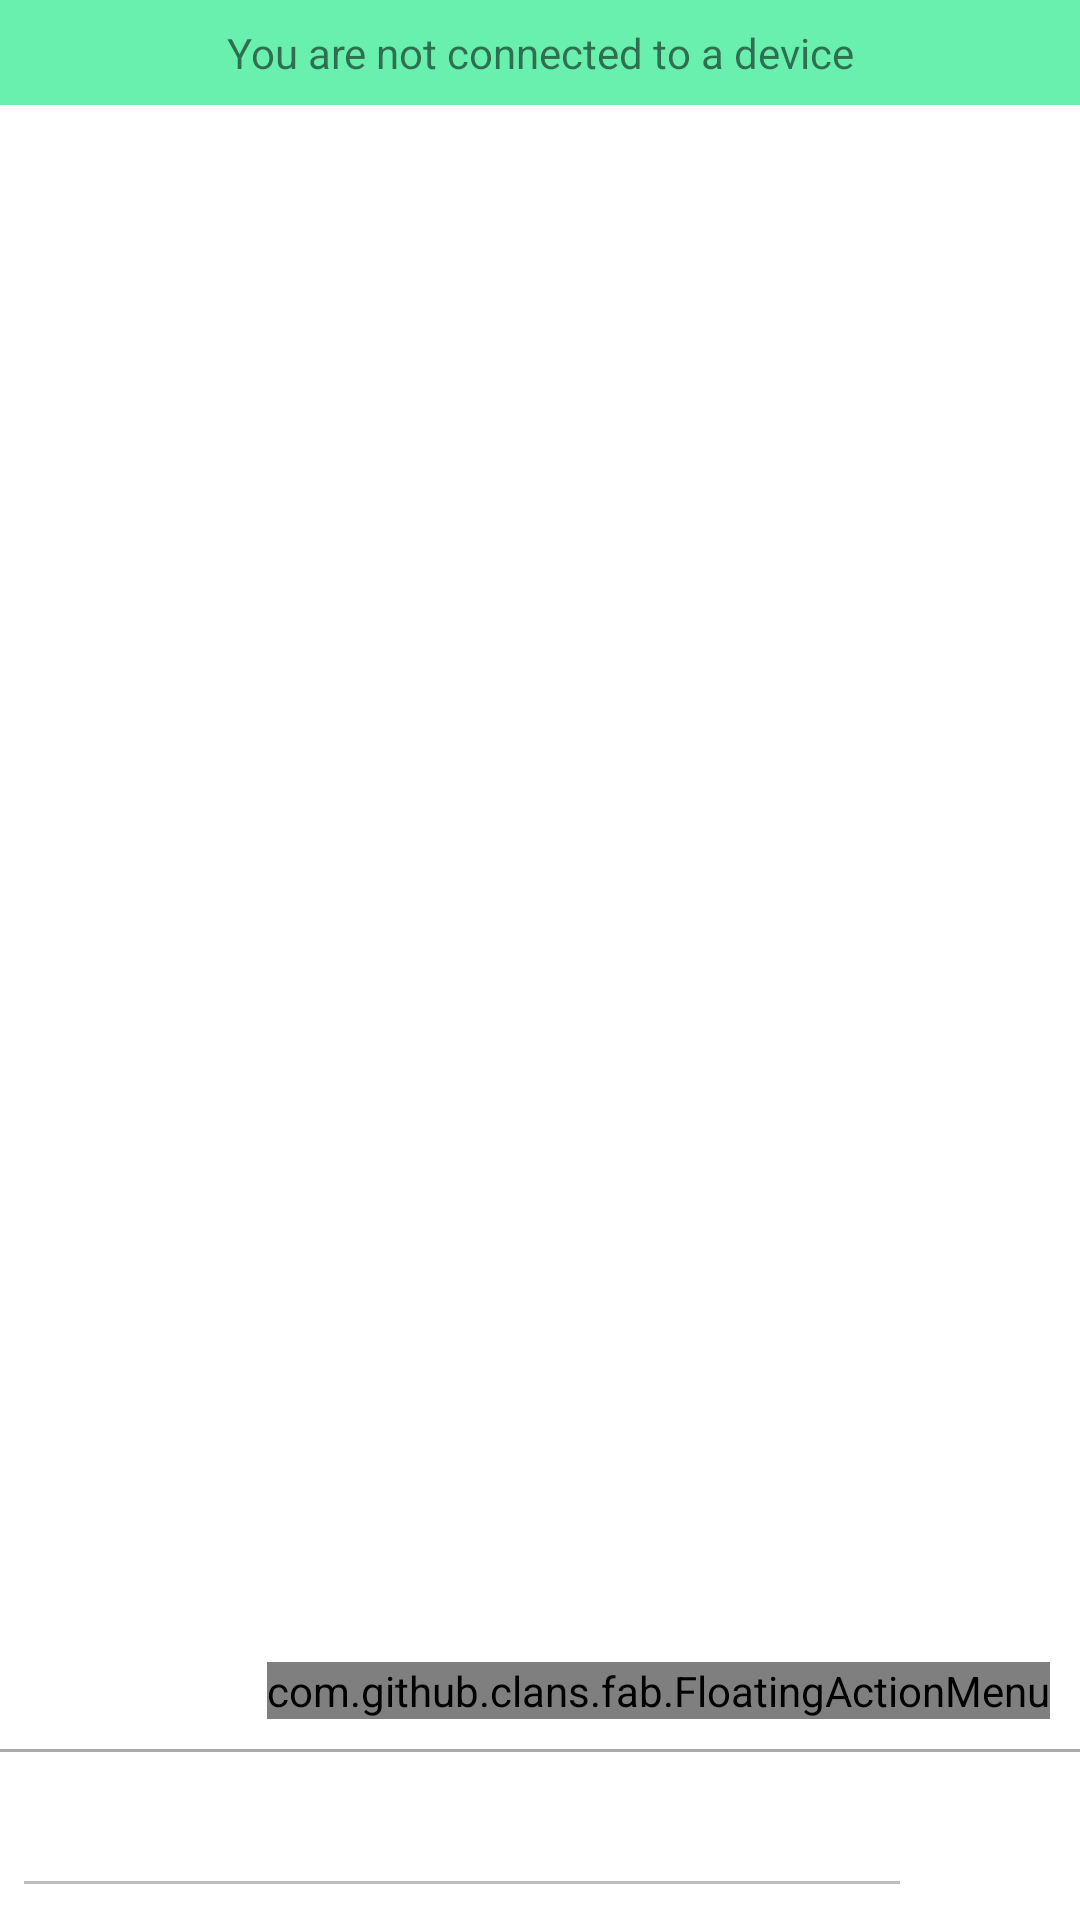

This screen was rendered from an Android layout file. Write that file and the resources it references.
<!-- AndroidManifest.xml: application theme AppTheme -->
<!-- res/layout/fragment_bluetooth_chat.xml -->
<?xml version="1.0" encoding="utf-8"?>
<LinearLayout xmlns:android="http://schemas.android.com/apk/res/android"
    xmlns:fab="http://schemas.android.com/apk/res-auto"
    android:layout_width="match_parent"

    android:focusableInTouchMode="true"
    android:layout_height="match_parent"
    android:background="@android:color/darker_gray"
    android:orientation="vertical">

    <RelativeLayout
        android:background="@color/white_colr"
        android:layout_weight="1"
        android:layout_width="match_parent"
        android:layout_height="wrap_content">
        <TextView
            android:text="@string/not_connected"
            android:gravity="center"
            android:id="@+id/txt_status"
            android:padding="8dp"
            android:background="#69f0ae"
            android:layout_width="match_parent"
            android:layout_height="wrap_content" />
        <ListView
            android:layout_below="@id/txt_status"
            android:id="@+id/in"
            android:layout_width="match_parent"
            android:layout_height="match_parent"

            android:stackFromBottom="true"
            android:transcriptMode="alwaysScroll" />



        <com.github.clans.fab.FloatingActionMenu
            android:id="@+id/fab_menu"
            android:layout_width="wrap_content"
            android:layout_height="wrap_content"
            android:layout_alignParentBottom="true"
            android:layout_alignParentRight="true"
            android:layout_marginRight="10dp"
            android:layout_marginBottom="10dp"
            android:layout_marginLeft="10dp"
            fab:menu_fab_size="normal"
            fab:menu_showShadow="true"
            fab:menu_shadowColor="#66000000"
            fab:menu_shadowRadius="4dp"
            fab:menu_shadowXOffset="1dp"
            fab:menu_shadowYOffset="3dp"
            fab:menu_colorNormal="@color/primary"
            fab:menu_colorPressed="@color/primary_dark"
            fab:menu_colorRipple="@color/white_colr"
            fab:menu_animationDelayPerItem="50"
            fab:menu_icon="@drawable/fab_add"
            fab:menu_buttonSpacing="0dp"
            fab:menu_labels_margin="0dp"
            fab:menu_labels_showAnimation="@anim/fab_slide_in_from_right"
            fab:menu_labels_hideAnimation="@anim/fab_slide_out_to_right"
            fab:menu_labels_paddingTop="4dp"
            fab:menu_labels_paddingRight="8dp"
            fab:menu_labels_paddingBottom="4dp"
            fab:menu_labels_paddingLeft="8dp"
            fab:menu_labels_padding="8dp"
            fab:menu_labels_textColor="#fff"
            fab:menu_labels_textSize="14sp"
            fab:menu_labels_cornerRadius="3dp"
            fab:menu_labels_colorNormal="#333333"
            fab:menu_labels_colorPressed="#444444"
            fab:menu_labels_colorRipple="#66FFFFFF"
            fab:menu_labels_showShadow="true"
            fab:menu_labels_singleLine="false"
            fab:menu_labels_ellipsize="none"
            fab:menu_labels_maxLines="-1"
            fab:menu_openDirection="up"
            fab:menu_backgroundColor="@android:color/transparent"
            >

            <com.github.clans.fab.FloatingActionButton
                android:id="@+id/menu_search"
                android:layout_width="wrap_content"
                android:layout_height="wrap_content"
                android:src="@drawable/ic_bluetooth_searching_white_24dp"
                fab:fab_size="mini"
                fab:fab_colorNormal="@color/primary"
                fab:fab_colorPressed="@color/primary_dark"
                fab:fab_colorRipple="@color/white_colr"
                fab:fab_label="@string/secure_connect" />

            <com.github.clans.fab.FloatingActionButton
                android:id="@+id/menu_search_insecure"
                android:layout_width="wrap_content"
                android:layout_height="wrap_content"
                android:src="@drawable/ic_bluetooth_searching_white_24dp"
                fab:fab_size="mini"
                fab:fab_colorNormal="@color/primary"
                fab:fab_colorPressed="@color/primary_dark"
                fab:fab_colorRipple="@color/white_colr"
                fab:fab_label="@string/insecure_connect" />

            <com.github.clans.fab.FloatingActionButton
                android:id="@+id/menu_discover"
                android:layout_width="wrap_content"
                android:layout_height="wrap_content"
                android:src="@drawable/ic_remove_red_eye_white_24dp"
                fab:fab_size="mini"
                fab:fab_colorNormal="@color/primary"
                fab:fab_colorPressed="@color/primary_dark"
                fab:fab_colorRipple="@color/white_colr"
                fab:fab_label="@string/discoverable" />

        </com.github.clans.fab.FloatingActionMenu>
    </RelativeLayout>

    <RelativeLayout

        android:layout_marginTop="1dp"
        android:background="@color/white_colr"
        android:layout_width="match_parent"
        android:layout_height="56dp"
        >

        <EditText
            android:layout_toLeftOf="@+id/button_send"
            android:layout_marginTop="4dp"
            android:layout_marginLeft="4dp"
            android:layout_marginBottom="4dp"
            android:enabled="false"
            android:id="@+id/edit_text_out"
            android:layout_centerVertical="true"
            android:layout_width="match_parent"
            android:layout_height="48dp"

            />

        <ImageView
            android:layout_alignParentRight="true"
            android:layout_centerHorizontal="true"
            android:layout_gravity="center_horizontal"
            android:layout_margin="8dp"
            android:src="@drawable/ic_send_black_36dp"
            android:enabled="false"
            android:id="@+id/button_send"
            android:layout_width="40dp"
            android:layout_height="40dp"
            android:text="@string/send" />
    </RelativeLayout>

</LinearLayout>
<!-- resources referenced by this layout -->
<resources>
  <color name="primary">#3F51B5</color>
  <color name="primary_dark">#303F9F</color>
  <color name="white_colr">#fff</color>
  <string name="discoverable">Make discoverable</string>
  <string name="insecure_connect">Connect a device - Insecure</string>
  <string name="not_connected">You are not connected to a device</string>
  <string name="secure_connect">Connect a device - Secure</string>
  <string name="send">Send</string>
  <style name="AppTheme" parent="Theme.AppCompat.Light.NoActionBar">
          
          <item name="colorPrimary">@color/primary</item>
          <item name="colorPrimaryDark">@color/primary_dark</item>
  
  
  
          <item name="colorControlActivated">@color/primary</item>
          <item name="colorControlHighlight">@color/primary</item>
  
  
      </style>
</resources>
